Labelled photos from "main", an image-classification folder in CodeFreak2186/deeptech2026-Quadbits. The possible labels are: bridge defect, clean - no defect, etch defect, open circuit defect, particle contamination, scratch defect, thermal defect.

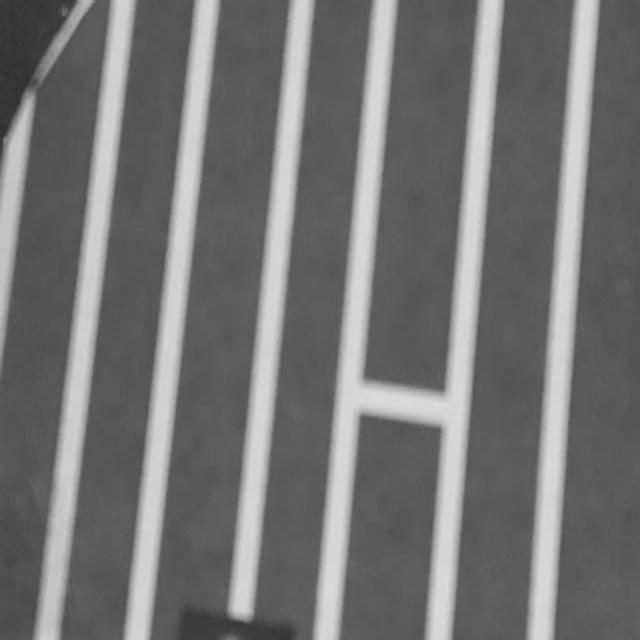
Label: bridge defect

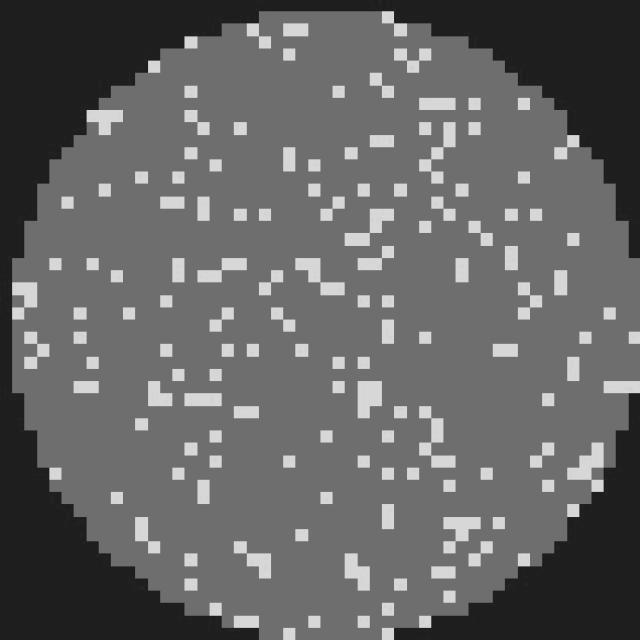
Label: clean - no defect

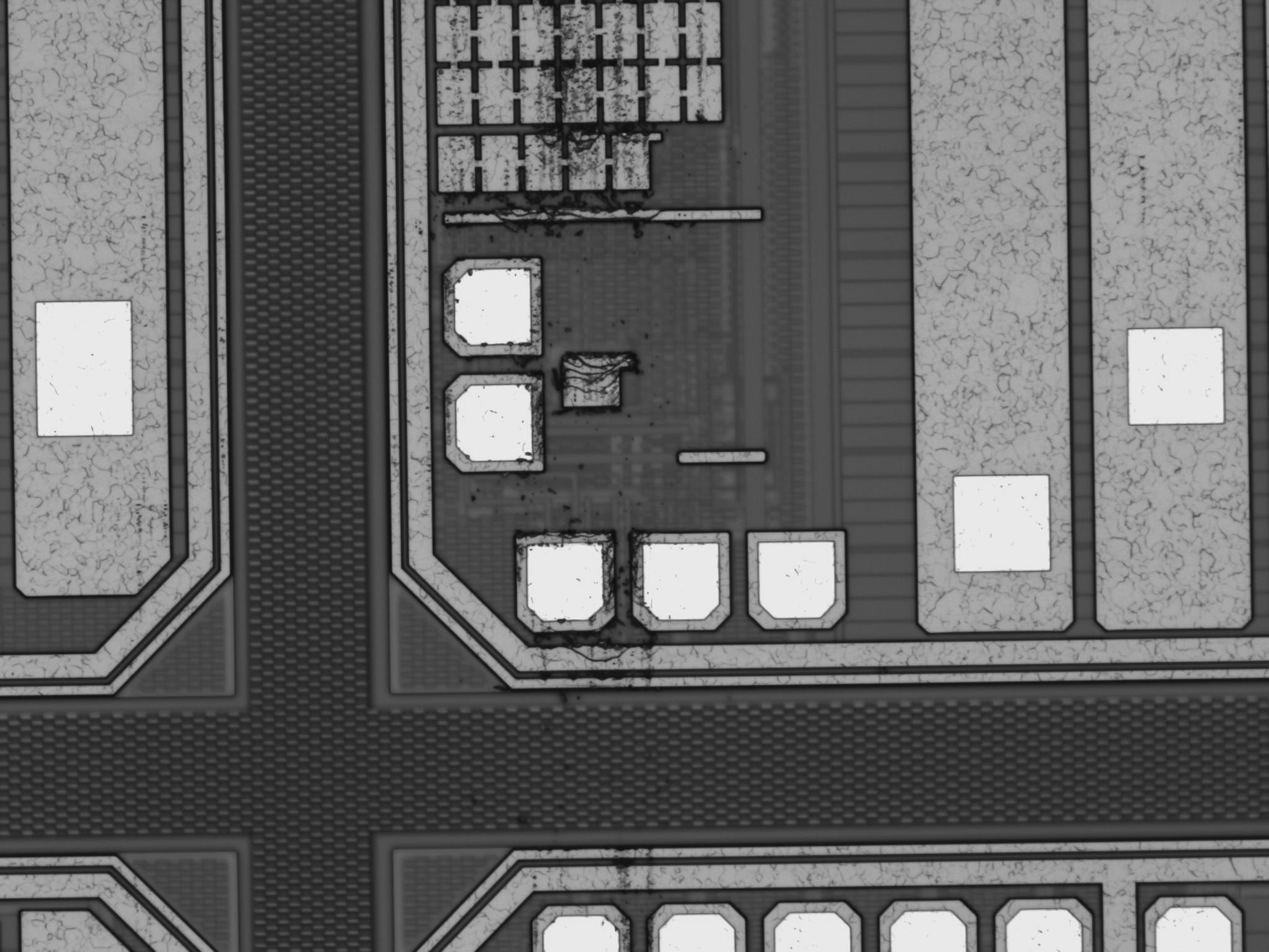
Label: scratch defect

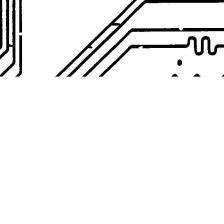
Label: open circuit defect

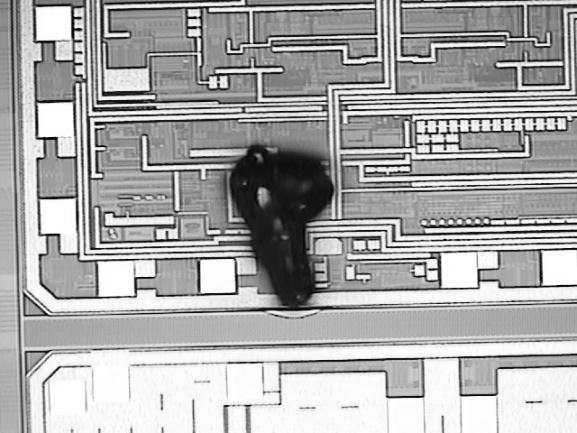
Label: particle contamination

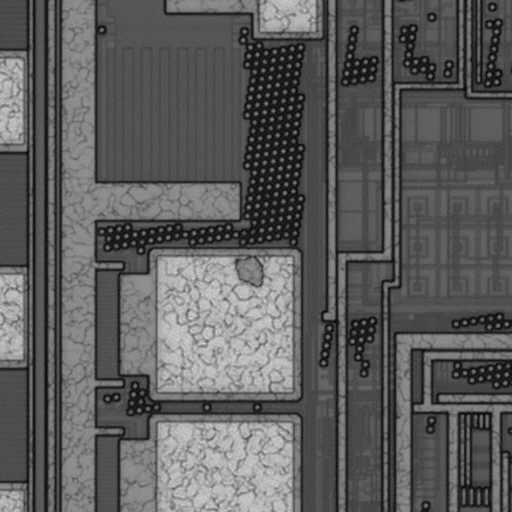
Label: etch defect
